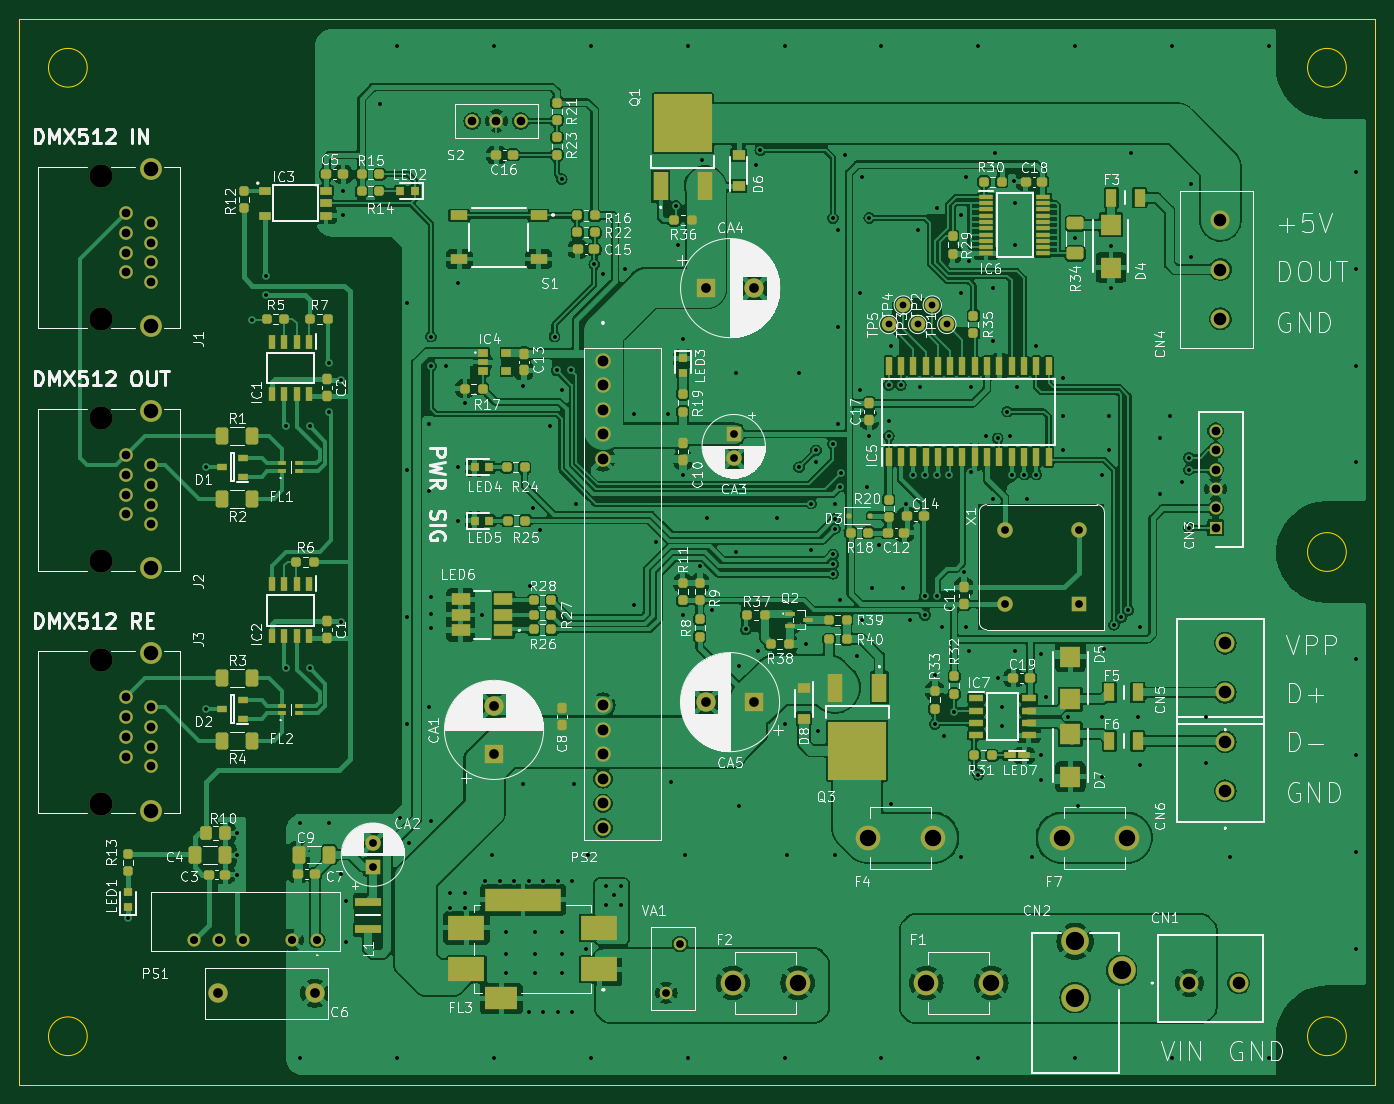
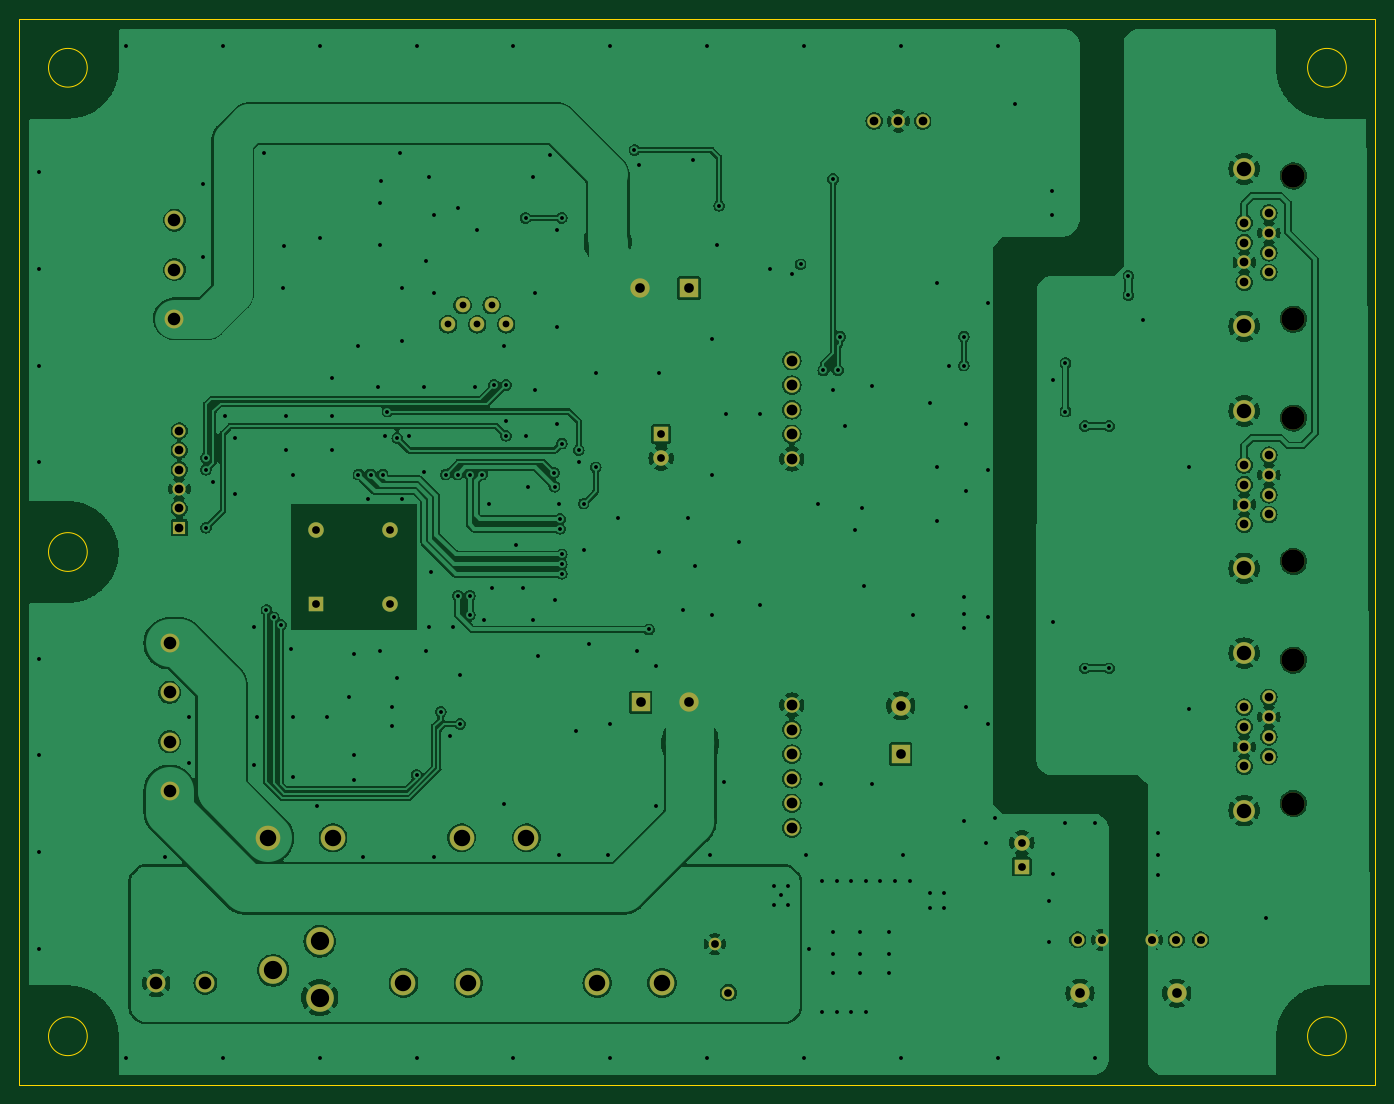
Circuit board: 10 layer files. Board 140.0 x 110.0 mm.
- bottom_copper: DMX512toWS2811-B_Cu.gbl (284815 bytes)
- bottom_mask: DMX512toWS2811-B_Mask.gbs (4449 bytes)
- paste: DMX512toWS2811-B_Paste.gbp (493 bytes)
- bottom_silk: DMX512toWS2811-B_Silkscreen.gbo (494 bytes)
- outline: DMX512toWS2811-Edge_Cuts.gm1 (1033 bytes)
- top_copper: DMX512toWS2811-F_Cu.gtl (451544 bytes)
- top_mask: DMX512toWS2811-F_Mask.gts (17152 bytes)
- paste: DMX512toWS2811-F_Paste.gtp (13181 bytes)
- top_silk: DMX512toWS2811-F_Silkscreen.gto (256126 bytes)
- drill: DMX512toWS2811.drl (6478 bytes)

=== bottom_copper: DMX512toWS2811-B_Cu.gbl (284815 bytes, source omitted) ===
=== bottom_mask: DMX512toWS2811-B_Mask.gbs ===
G04 #@! TF.GenerationSoftware,KiCad,Pcbnew,7.0.8*
G04 #@! TF.CreationDate,2023-10-27T16:38:09+09:00*
G04 #@! TF.ProjectId,DMX512toWS2811,444d5835-3132-4746-9f57-53323831312e,rev?*
G04 #@! TF.SameCoordinates,Original*
G04 #@! TF.FileFunction,Soldermask,Bot*
G04 #@! TF.FilePolarity,Negative*
%FSLAX46Y46*%
G04 Gerber Fmt 4.6, Leading zero omitted, Abs format (unit mm)*
G04 Created by KiCad (PCBNEW 7.0.8) date 2023-10-27 16:38:09*
%MOMM*%
%LPD*%
G01*
G04 APERTURE LIST*
%ADD10C,2.000000*%
%ADD11R,2.000000X2.000000*%
%ADD12C,2.550000*%
%ADD13C,1.300000*%
%ADD14C,1.400000*%
%ADD15C,1.349000*%
%ADD16C,1.950000*%
%ADD17R,1.350000X1.350000*%
%ADD18C,1.350000*%
%ADD19C,1.600000*%
%ADD20C,2.850000*%
%ADD21C,2.250000*%
%ADD22C,2.400000*%
%ADD23C,1.500000*%
%ADD24R,1.600000X1.600000*%
G04 APERTURE END LIST*
D10*
G04 #@! TO.C,CA4*
X140882323Y-67750000D03*
D11*
X135882323Y-67750000D03*
G04 #@! TD*
D12*
G04 #@! TO.C,F7*
X179325000Y-124500000D03*
X172625000Y-124500000D03*
G04 #@! TD*
G04 #@! TO.C,F4*
X152650000Y-124500000D03*
X159350000Y-124500000D03*
G04 #@! TD*
D13*
G04 #@! TO.C,VA1*
X131800000Y-140500000D03*
X133200000Y-135500000D03*
G04 #@! TD*
D12*
G04 #@! TO.C,F2*
X145350000Y-139500000D03*
X138650000Y-139500000D03*
G04 #@! TD*
G04 #@! TO.C,F1*
X165350000Y-139500000D03*
X158650000Y-139500000D03*
G04 #@! TD*
D14*
G04 #@! TO.C,S2*
X111750000Y-50500000D03*
X114250000Y-50500000D03*
X116750000Y-50500000D03*
G04 #@! TD*
D15*
G04 #@! TO.C,PS1*
X83027082Y-135049582D03*
X85567082Y-135049582D03*
X88107082Y-135049582D03*
X93187082Y-135049582D03*
X95727082Y-135049582D03*
G04 #@! TD*
D16*
G04 #@! TO.C,CN6*
X189500000Y-119660000D03*
X189500000Y-114580000D03*
G04 #@! TD*
G04 #@! TO.C,CN5*
X189500000Y-109500000D03*
X189500000Y-104420000D03*
G04 #@! TD*
G04 #@! TO.C,CN4*
X189000000Y-70910000D03*
X189000000Y-65830000D03*
X189000000Y-60750000D03*
G04 #@! TD*
D17*
G04 #@! TO.C,CN3*
X188500000Y-92500000D03*
D18*
X188500000Y-90500000D03*
X188500000Y-88500000D03*
X188500000Y-86500000D03*
X188500000Y-84500000D03*
X188500000Y-82500000D03*
G04 #@! TD*
D19*
G04 #@! TO.C,PS2*
X125250000Y-75235000D03*
X125250000Y-77775000D03*
X125250000Y-80315000D03*
X125250000Y-82855000D03*
X125250000Y-85395000D03*
X125250000Y-110795000D03*
X125250000Y-113335000D03*
X125250000Y-115875000D03*
X125250000Y-118415000D03*
X125250000Y-120955000D03*
X125250000Y-123495000D03*
G04 #@! TD*
D20*
G04 #@! TO.C,CN2*
X174000000Y-135200000D03*
X174000000Y-141000000D03*
X178800000Y-138200000D03*
G04 #@! TD*
D16*
G04 #@! TO.C,CN1*
X185810000Y-139500000D03*
X190890000Y-139500000D03*
G04 #@! TD*
D14*
G04 #@! TO.C,J3*
X76000000Y-110000000D03*
X78540000Y-111020000D03*
X76000000Y-112040000D03*
X78540000Y-113060000D03*
X76000000Y-114080000D03*
X78540000Y-115100000D03*
X76000000Y-116120000D03*
X78540000Y-117140000D03*
D21*
X78540000Y-105445000D03*
X78540000Y-121695000D03*
D22*
X73460000Y-106170000D03*
X73460000Y-120970000D03*
G04 #@! TD*
G04 #@! TO.C,J2*
X73460000Y-95970000D03*
X73460000Y-81170000D03*
D21*
X78540000Y-96695000D03*
X78540000Y-80445000D03*
D14*
X78540000Y-92140000D03*
X76000000Y-91120000D03*
X78540000Y-90100000D03*
X76000000Y-89080000D03*
X78540000Y-88060000D03*
X76000000Y-87040000D03*
X78540000Y-86020000D03*
X76000000Y-85000000D03*
G04 #@! TD*
G04 #@! TO.C,J1*
X76000000Y-60000000D03*
X78540000Y-61020000D03*
X76000000Y-62040000D03*
X78540000Y-63060000D03*
X76000000Y-64080000D03*
X78540000Y-65100000D03*
X76000000Y-66120000D03*
X78540000Y-67140000D03*
D21*
X78540000Y-55445000D03*
X78540000Y-71695000D03*
D22*
X73460000Y-56170000D03*
X73460000Y-70970000D03*
G04 #@! TD*
D10*
G04 #@! TO.C,C6*
X95500000Y-140549582D03*
X85500000Y-140549582D03*
G04 #@! TD*
D23*
G04 #@! TO.C,TP2*
X159250000Y-69500000D03*
G04 #@! TD*
D19*
G04 #@! TO.C,CA3*
X138750000Y-85317621D03*
D24*
X138750000Y-82817621D03*
G04 #@! TD*
D10*
G04 #@! TO.C,CA1*
X114000000Y-110867677D03*
D11*
X114000000Y-115867677D03*
G04 #@! TD*
D24*
G04 #@! TO.C,X1*
X174370000Y-100370000D03*
D19*
X174370000Y-92750000D03*
X166750000Y-92750000D03*
X166750000Y-100370000D03*
G04 #@! TD*
D23*
G04 #@! TO.C,TP5*
X154750000Y-71500000D03*
G04 #@! TD*
D11*
G04 #@! TO.C,CA5*
X140867677Y-110500000D03*
D10*
X135867677Y-110500000D03*
G04 #@! TD*
D24*
G04 #@! TO.C,CA2*
X101500000Y-127500000D03*
D19*
X101500000Y-125000000D03*
G04 #@! TD*
D23*
G04 #@! TO.C,TP3*
X157750000Y-71500000D03*
G04 #@! TD*
G04 #@! TO.C,TP1*
X160750000Y-71500000D03*
G04 #@! TD*
G04 #@! TO.C,TP4*
X156250000Y-69500000D03*
G04 #@! TD*
M02*

=== paste: DMX512toWS2811-B_Paste.gbp ===
G04 #@! TF.GenerationSoftware,KiCad,Pcbnew,7.0.8*
G04 #@! TF.CreationDate,2023-10-27T16:38:09+09:00*
G04 #@! TF.ProjectId,DMX512toWS2811,444d5835-3132-4746-9f57-53323831312e,rev?*
G04 #@! TF.SameCoordinates,Original*
G04 #@! TF.FileFunction,Paste,Bot*
G04 #@! TF.FilePolarity,Positive*
%FSLAX46Y46*%
G04 Gerber Fmt 4.6, Leading zero omitted, Abs format (unit mm)*
G04 Created by KiCad (PCBNEW 7.0.8) date 2023-10-27 16:38:09*
%MOMM*%
%LPD*%
G01*
G04 APERTURE LIST*
G04 APERTURE END LIST*
M02*

=== bottom_silk: DMX512toWS2811-B_Silkscreen.gbo ===
G04 #@! TF.GenerationSoftware,KiCad,Pcbnew,7.0.8*
G04 #@! TF.CreationDate,2023-10-27T16:38:09+09:00*
G04 #@! TF.ProjectId,DMX512toWS2811,444d5835-3132-4746-9f57-53323831312e,rev?*
G04 #@! TF.SameCoordinates,Original*
G04 #@! TF.FileFunction,Legend,Bot*
G04 #@! TF.FilePolarity,Positive*
%FSLAX46Y46*%
G04 Gerber Fmt 4.6, Leading zero omitted, Abs format (unit mm)*
G04 Created by KiCad (PCBNEW 7.0.8) date 2023-10-27 16:38:09*
%MOMM*%
%LPD*%
G01*
G04 APERTURE LIST*
G04 APERTURE END LIST*
M02*

=== outline: DMX512toWS2811-Edge_Cuts.gm1 ===
G04 #@! TF.GenerationSoftware,KiCad,Pcbnew,7.0.8*
G04 #@! TF.CreationDate,2023-10-27T16:38:09+09:00*
G04 #@! TF.ProjectId,DMX512toWS2811,444d5835-3132-4746-9f57-53323831312e,rev?*
G04 #@! TF.SameCoordinates,Original*
G04 #@! TF.FileFunction,Profile,NP*
%FSLAX46Y46*%
G04 Gerber Fmt 4.6, Leading zero omitted, Abs format (unit mm)*
G04 Created by KiCad (PCBNEW 7.0.8) date 2023-10-27 16:38:09*
%MOMM*%
%LPD*%
G01*
G04 APERTURE LIST*
G04 #@! TA.AperFunction,Profile*
%ADD10C,0.100000*%
G04 #@! TD*
G04 APERTURE END LIST*
D10*
X72000000Y-145000000D02*
G75*
G03*
X72000000Y-145000000I-2000000J0D01*
G01*
X65000000Y-40000000D02*
X205000000Y-40000000D01*
X205000000Y-150000000D01*
X65000000Y-150000000D01*
X65000000Y-40000000D01*
X202000000Y-145000000D02*
G75*
G03*
X202000000Y-145000000I-2000000J0D01*
G01*
X202000000Y-45000000D02*
G75*
G03*
X202000000Y-45000000I-2000000J0D01*
G01*
X202000000Y-95000000D02*
G75*
G03*
X202000000Y-95000000I-2000000J0D01*
G01*
X72000000Y-45000000D02*
G75*
G03*
X72000000Y-45000000I-2000000J0D01*
G01*
M02*

=== top_copper: DMX512toWS2811-F_Cu.gtl (451544 bytes, source omitted) ===
=== top_mask: DMX512toWS2811-F_Mask.gts (17152 bytes, source omitted) ===
=== paste: DMX512toWS2811-F_Paste.gtp (13181 bytes, source omitted) ===
=== top_silk: DMX512toWS2811-F_Silkscreen.gto (256126 bytes, source omitted) ===
=== drill: DMX512toWS2811.drl (6478 bytes, source omitted) ===
